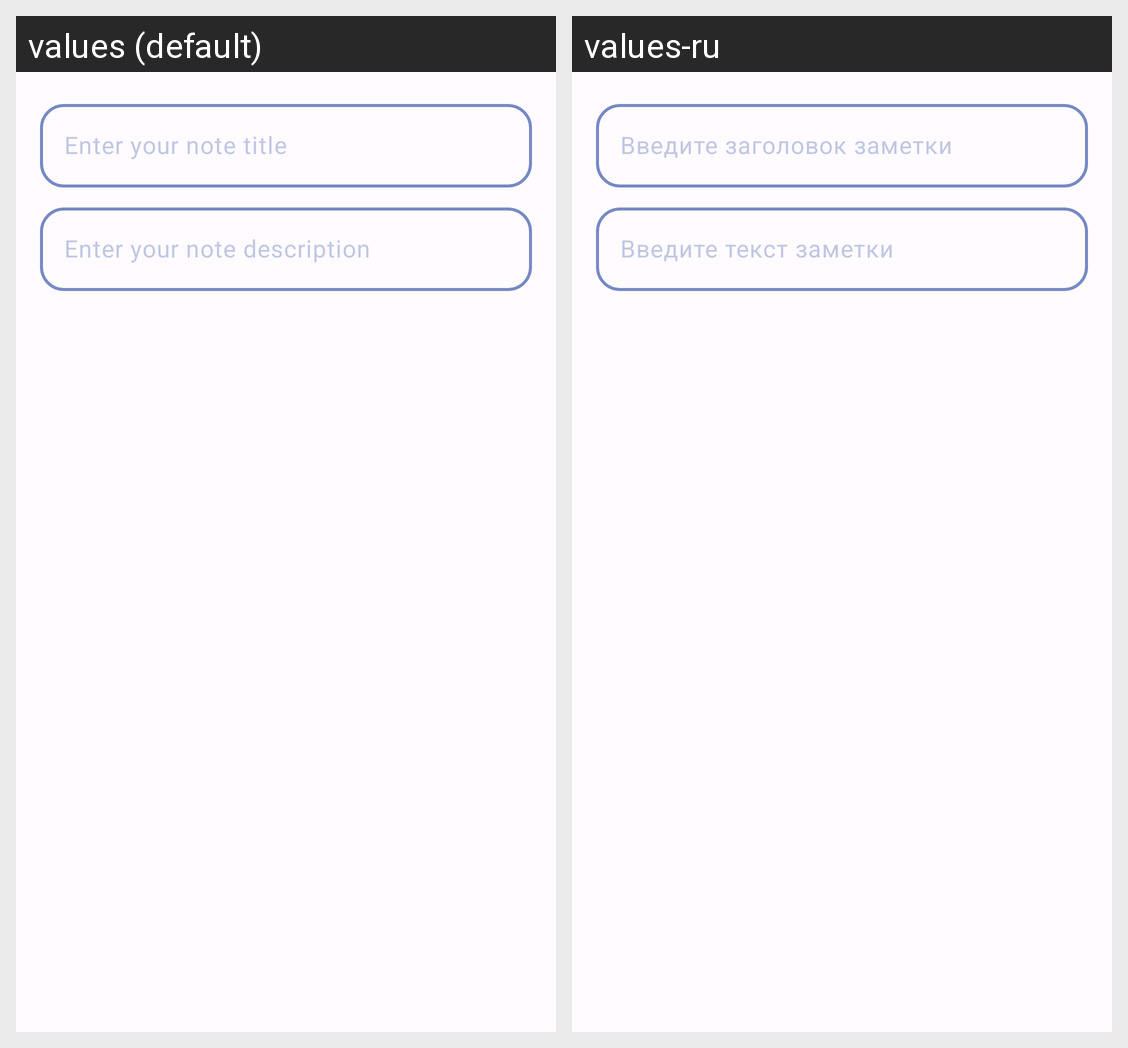

This grid shows one Android layout under two languages. Give, for every string resource on the screen, its name, the default text and each shown locale's text.
Android screen res/layout/fragment_bottom_sheet_add_edit_note.xml rendered under 2 locales, left to right: values (default), values-ru. Device: Nexus 5 (rendered at 1080×1920; each locale shown at half size, 540×960, under a caption strip naming it); theme Theme.SunMoon.
Strings drawn on this screen, with the default value and each locale's value (text and hints the layout hard-codes, and strings that could not be matched under every locale, appear in the picture but are not listed):

note_title_hint
  values: Enter your note title
  values-ru: Введите заголовок заметки

note_description_hint
  values: Enter your note description
  values-ru: Введите текст заметки
